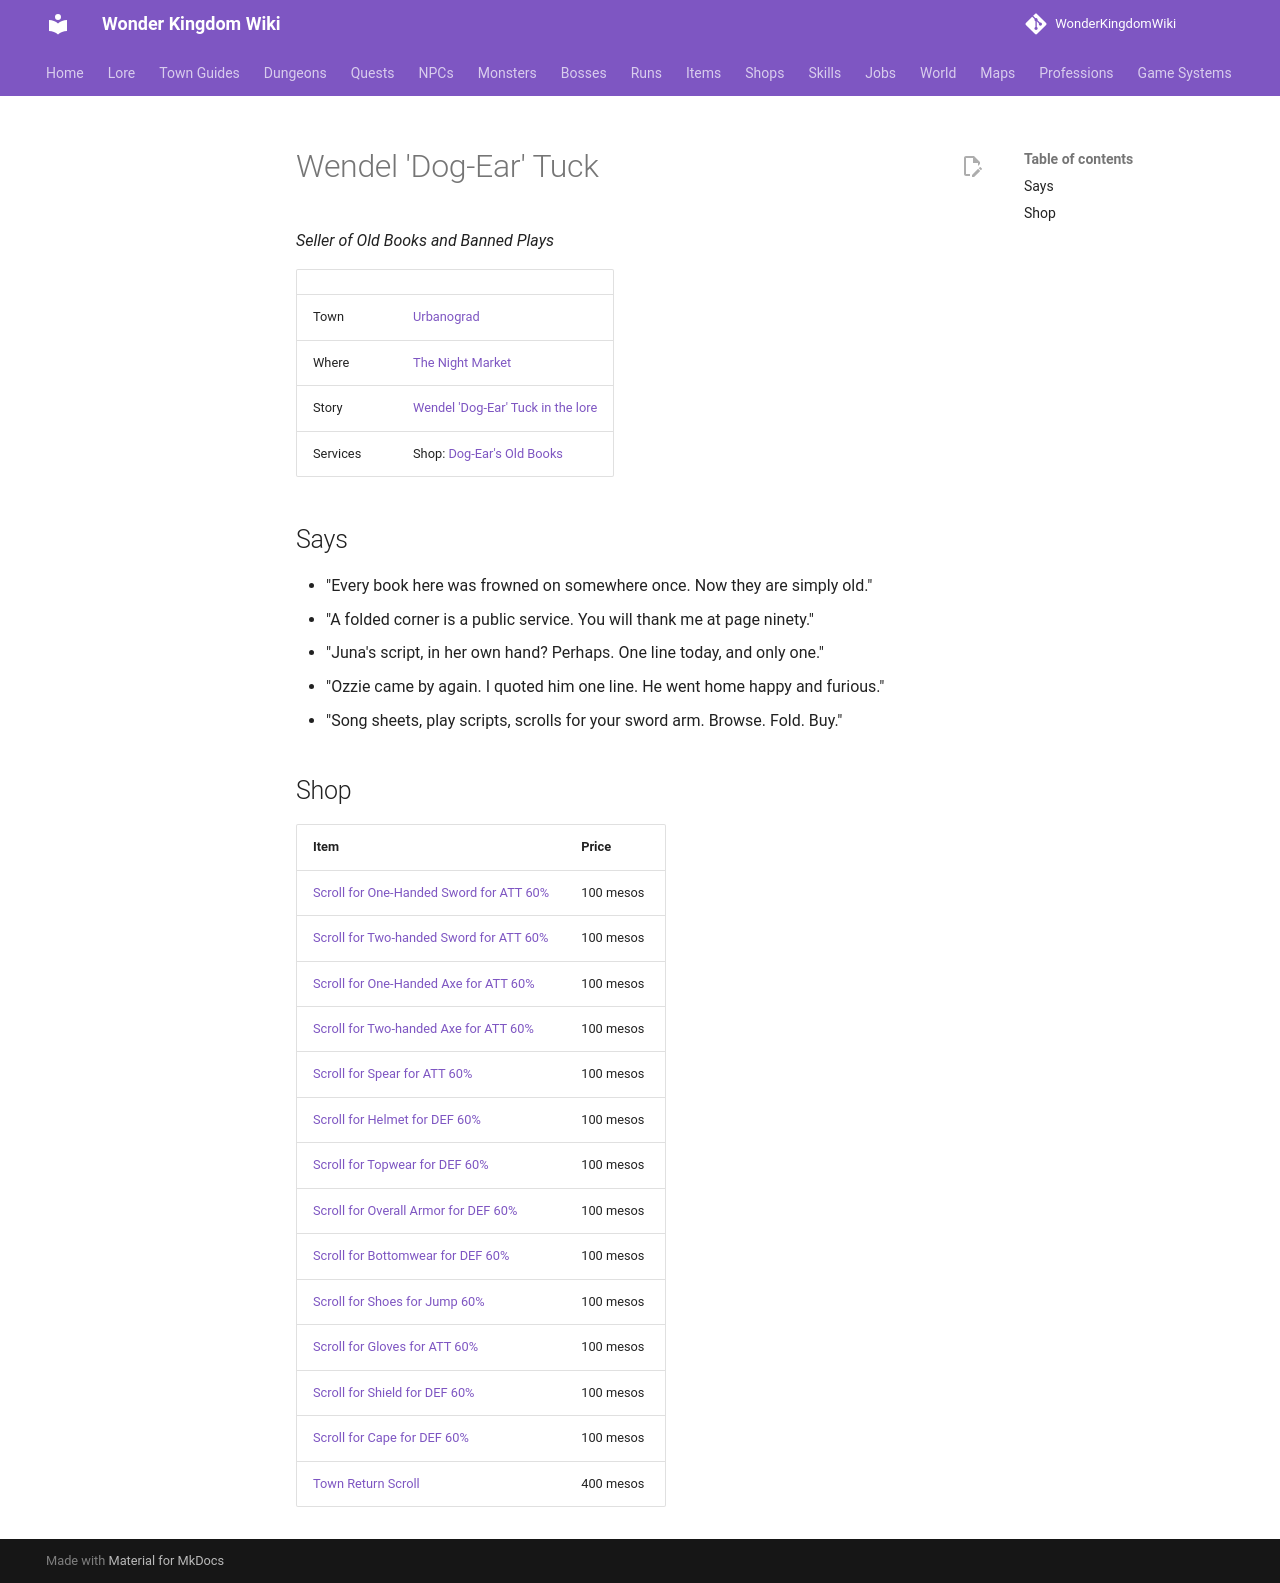

repository: alonohana627/WonderKingdomWiki · page: npcs/dog_ear_tuck/index.html · generator: mkdocs

<!-- Generated by tools/generate.py from GameLib. Do not edit: changes are overwritten. -->

# Wendel 'Dog-Ear' Tuck

*Seller of Old Books and Banned Plays*

|  |  |
|---|---|
| Town | [Urbanograd](../towns/urbanograd.md) |
| Where | [The Night Market](../maps/urbanograd_night_market.md) |
| Story | [Wendel 'Dog-Ear' Tuck in the lore](../lore/people/urbanograd/dog_ear_tuck.md) |
| Services | Shop: [Dog-Ear's Old Books](../shops/urbanograd_dogear.md) |

## Says

- "Every book here was frowned on somewhere once. Now they are simply old."
- "A folded corner is a public service. You will thank me at page ninety."
- "Juna's script, in her own hand? Perhaps. One line today, and only one."
- "Ozzie came by again. I quoted him one line. He went home happy and furious."
- "Song sheets, play scripts, scrolls for your sword arm. Browse. Fold. Buy."

## Shop

| Item | Price |
|---|---|
| [Scroll for One-Handed Sword for ATT 60%](../items/scroll_one_handed_sword_att.md) | 100 mesos |
| [Scroll for Two-handed Sword for ATT 60%](../items/scroll_two_handed_sword_att.md) | 100 mesos |
| [Scroll for One-Handed Axe for ATT 60%](../items/scroll_one_handed_axe_att.md) | 100 mesos |
| [Scroll for Two-handed Axe for ATT 60%](../items/scroll_two_handed_axe_att.md) | 100 mesos |
| [Scroll for Spear for ATT 60%](../items/scroll_spear_att.md) | 100 mesos |
| [Scroll for Helmet for DEF 60%](../items/scroll_helmet_def.md) | 100 mesos |
| [Scroll for Topwear for DEF 60%](../items/scroll_topwear_def.md) | 100 mesos |
| [Scroll for Overall Armor for DEF 60%](../items/scroll_overall_def.md) | 100 mesos |
| [Scroll for Bottomwear for DEF 60%](../items/scroll_bottomwear_def.md) | 100 mesos |
| [Scroll for Shoes for Jump 60%](../items/scroll_shoes_jump.md) | 100 mesos |
| [Scroll for Gloves for ATT 60%](../items/scroll_gloves_att.md) | 100 mesos |
| [Scroll for Shield for DEF 60%](../items/scroll_shield_def.md) | 100 mesos |
| [Scroll for Cape for DEF 60%](../items/scroll_cape_def.md) | 100 mesos |
| [Town Return Scroll](../items/town_return_scroll.md) | 400 mesos |
